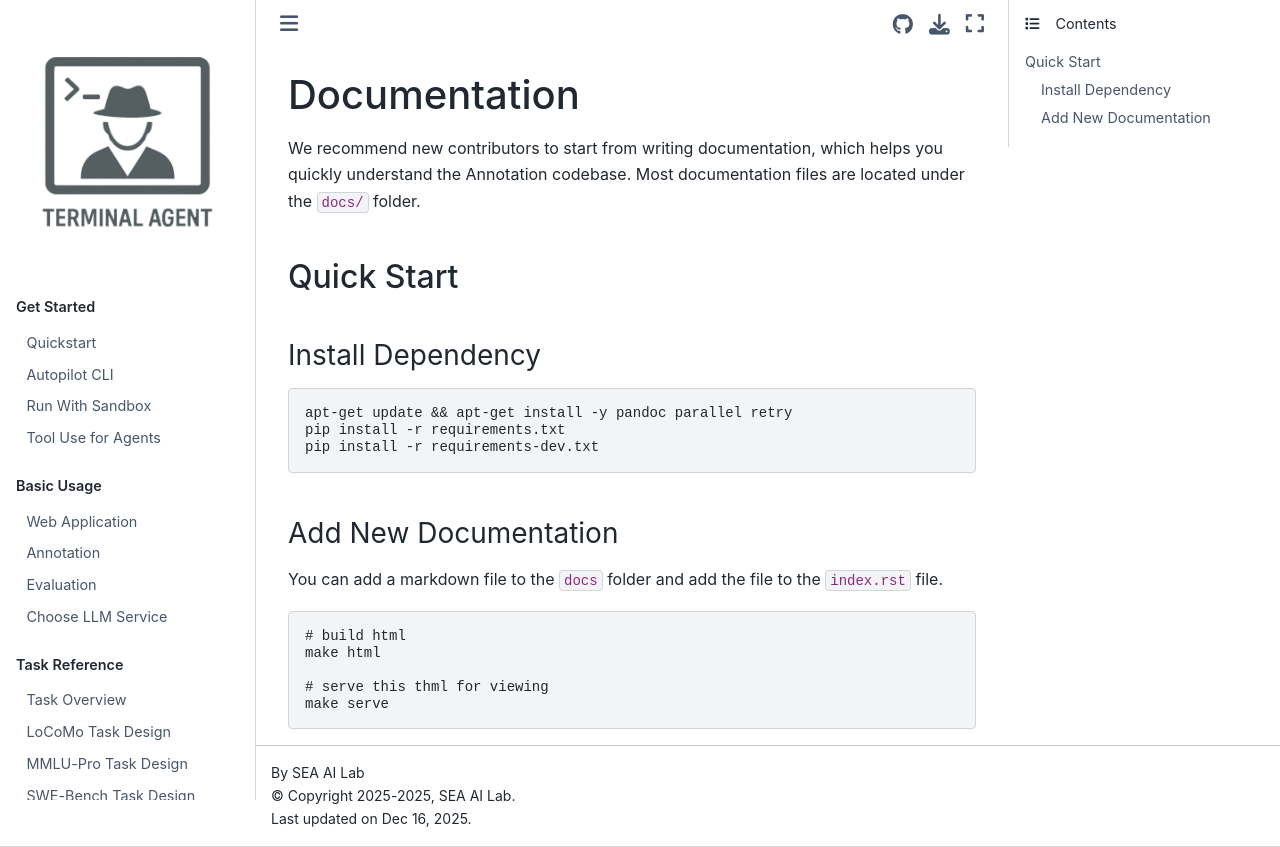

repository: terminal-agent/reptile · page: README.html · generator: sphinx

# Documentation

We recommend new contributors to start from writing documentation, which helps you quickly understand the Annotation codebase.
Most documentation files are located under the `docs/` folder.

## Quick Start

### Install Dependency

```bash
apt-get update && apt-get install -y pandoc parallel retry
pip install -r requirements.txt
pip install -r requirements-dev.txt
```

### Add New Documentation

You can add a markdown file to the `docs` folder and add the file to the `index.rst` file.

```bash
# build html
make html

# serve this thml for viewing
make serve
```
